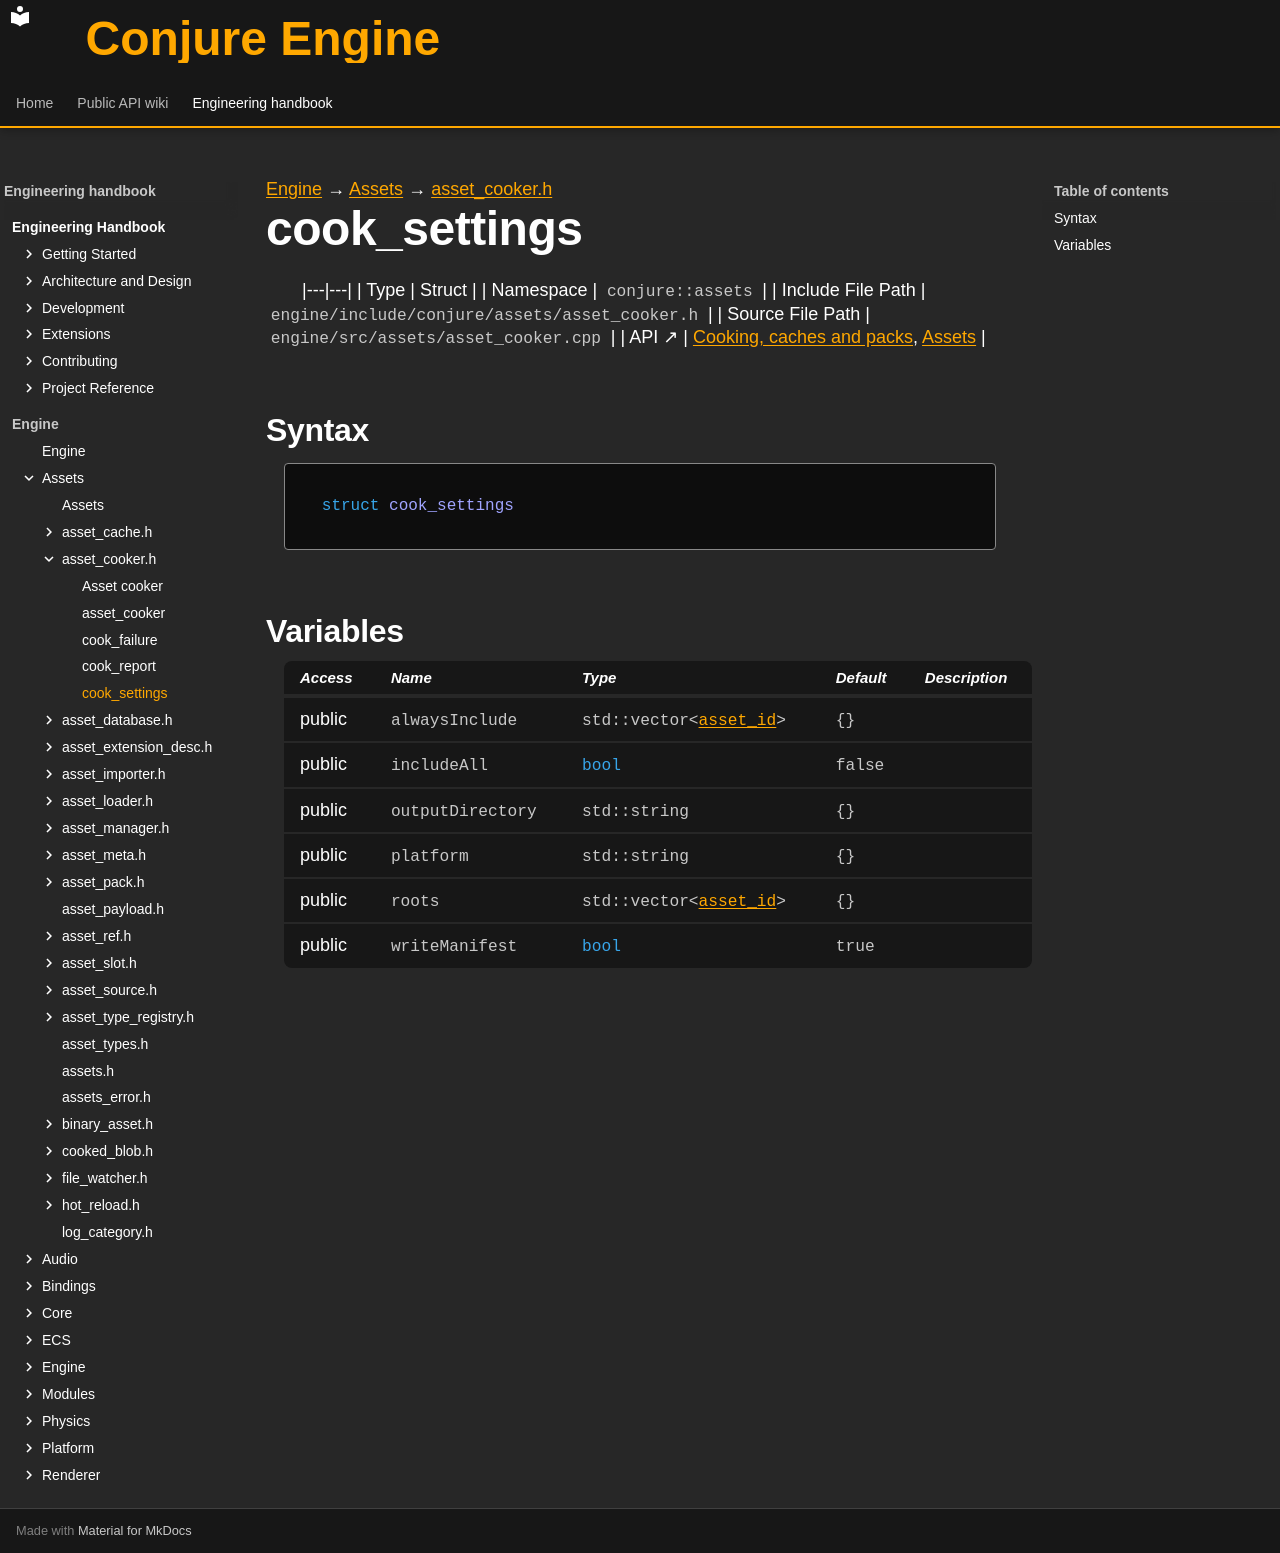

repository: Dozer90/Conjure-Engine · page: handbook/engine/assets/asset-cooker/cook-settings.html · generator: mkdocs

---
kind: struct
---

[Engine](../../../engine.md) → [Assets](../../assets.md) → [asset_cooker.h](../asset-cooker.md)

# cook_settings
<!-- doc-template:type -->

|---|---|
| Type | Struct |
| Namespace | `conjure::assets` |
| Include File Path | `engine/include/conjure/assets/asset_cooker.h` |
| Source File Path | `engine/src/assets/asset_cooker.cpp` |
| API ↗ | [Cooking, caches and packs](../../../../api/assets/cooking-and-packs.md), [Assets](../../../../api/assets/index.md) |

## Syntax

```cpp
struct cook_settings
```







## Variables

<table class="variable-table">
<thead><tr><th>Access</th><th>Name</th><th>Type</th><th>Default</th><th>Description</th></tr></thead>
<tbody>
<tr><td>public</td><td><code class="signature">always<wbr>Include</code></td><td><code class="signature">std::vector&lt;<a href="../asset-types.html#symbol-asset-id">asset_id</a>&gt;</code></td><td><code class="signature">{}</code></td><td></td></tr>
<tr><td>public</td><td><code class="signature">includeAll</code></td><td><code class="signature"><span class="k">bool</span></code></td><td><code class="signature">false</code></td><td></td></tr>
<tr><td>public</td><td><code class="signature">output<wbr>Directory</code></td><td><code class="signature">std::string</code></td><td><code class="signature">{}</code></td><td></td></tr>
<tr><td>public</td><td><code class="signature">platform</code></td><td><code class="signature">std::string</code></td><td><code class="signature">{}</code></td><td></td></tr>
<tr><td>public</td><td><code class="signature">roots</code></td><td><code class="signature">std::vector&lt;<a href="../asset-types.html#symbol-asset-id">asset_id</a>&gt;</code></td><td><code class="signature">{}</code></td><td></td></tr>
<tr><td>public</td><td><code class="signature">write<wbr>Manifest</code></td><td><code class="signature"><span class="k">bool</span></code></td><td><code class="signature">true</code></td><td></td></tr>
</tbody>
</table>

<!-- doc-content:notes:start -->

<!-- doc-content:notes:end -->

<!-- doc-legacy-anchors:start -->
<a id="constructors"></a>
<a id="destructors"></a>
<a id="functions"></a>
<!-- doc-legacy-anchors:end -->
